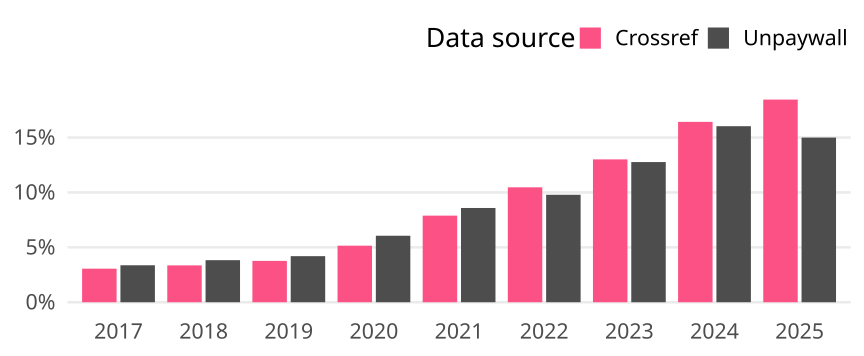

Source data for this figure (header and first rows):
cr_year, cat, article_total, name, oa_articles, oa_share
2017, Global, 496449, Crossref, 15174, 0.03057
2017, Global, 496449, Unpaywall, 16719, 0.03368
2018, Global, 516373, Crossref, 17336, 0.03357
2018, Global, 516373, Unpaywall, 19784, 0.03831
2019, Global, 537783, Crossref, 20250, 0.03765
2019, Global, 537783, Unpaywall, 22569, 0.04197
2020, Global, 568158, Crossref, 29263, 0.05151
2020, Global, 568158, Unpaywall, 34407, 0.06056
2021, Global, 593700, Crossref, 46827, 0.07887
2021, Global, 593700, Unpaywall, 50959, 0.08583
2022, Global, 589149, Crossref, 61656, 0.1047
2022, Global, 589149, Unpaywall, 57662, 0.09787
2023, Global, 595909, Crossref, 77534, 0.1301
2023, Global, 595909, Unpaywall, 76073, 0.1277
2024, Global, 667177, Crossref, 109591, 0.1643
2024, Global, 667177, Unpaywall, 106960, 0.1603
2025, Global, 485917, Crossref, 89677, 0.1846
2025, Global, 485917, Unpaywall, 72868, 0.15
